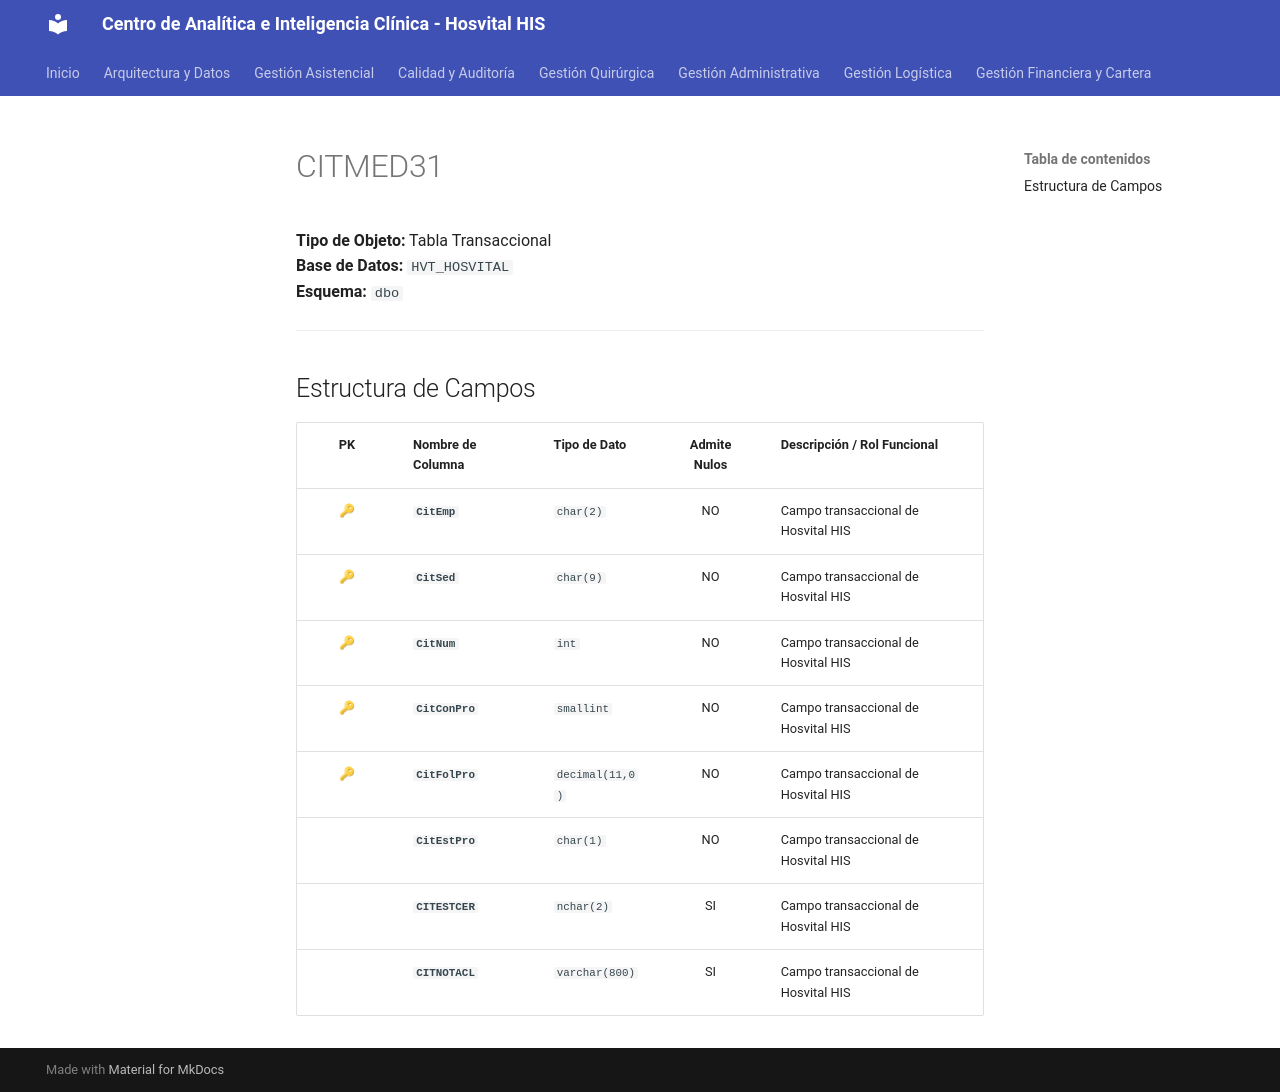

repository: SoporteSaludtech/superset-docs · page: diccionario-general/CITMED31/index.html · generator: mkdocs

# CITMED31

**Tipo de Objeto:** Tabla Transaccional  
**Base de Datos:** `HVT_HOSVITAL`  
**Esquema:** `dbo`

---

## Estructura de Campos

| PK | Nombre de Columna | Tipo de Dato | Admite Nulos | Descripción / Rol Funcional |
| :-: | :--- | :--- | :-: | :--- |
| 🔑 | **`CitEmp`** | `char(2)` | NO | Campo transaccional de Hosvital HIS |
| 🔑 | **`CitSed`** | `char(9)` | NO | Campo transaccional de Hosvital HIS |
| 🔑 | **`CitNum`** | `int` | NO | Campo transaccional de Hosvital HIS |
| 🔑 | **`CitConPro`** | `smallint` | NO | Campo transaccional de Hosvital HIS |
| 🔑 | **`CitFolPro`** | `decimal(11,0)` | NO | Campo transaccional de Hosvital HIS |
|  | **`CitEstPro`** | `char(1)` | NO | Campo transaccional de Hosvital HIS |
|  | **`CITESTCER`** | `nchar(2)` | SI | Campo transaccional de Hosvital HIS |
|  | **`CITNOTACL`** | `varchar(800)` | SI | Campo transaccional de Hosvital HIS |
